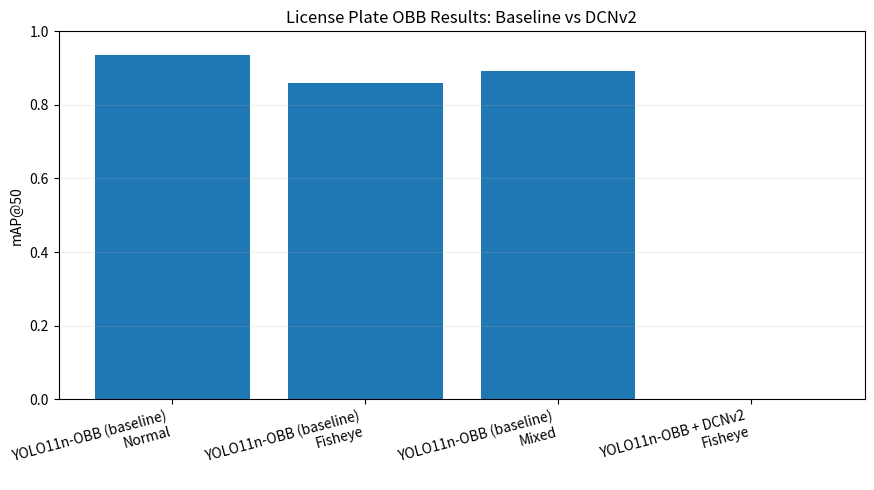

Here is the Python script that generated this plot:
#!/usr/bin/env python3
"""Create comparison table/plot for baseline vs DCNv2 fisheye experiments."""

from __future__ import annotations

import argparse
import csv
from pathlib import Path

import matplotlib.pyplot as plt


def parse_args() -> argparse.Namespace:
    parser = argparse.ArgumentParser(description="Compare baseline and DCNv2 experiment results")
    parser.add_argument("--output", type=Path, default=Path("runs/obb/comparison"), help="Output directory")
    parser.add_argument(
        "--dcn-map50",
        type=float,
        default=None,
        help="Optional DCNv2 fisheye mAP@50 override once available",
    )
    parser.add_argument(
        "--dcn-map5095",
        type=float,
        default=None,
        help="Optional DCNv2 fisheye mAP@50-95 override once available",
    )
    parser.add_argument("--dcn-precision", type=float, default=None, help="Optional DCNv2 precision override")
    parser.add_argument("--dcn-recall", type=float, default=None, help="Optional DCNv2 recall override")
    return parser.parse_args()


def build_table(args: argparse.Namespace) -> list[dict[str, object]]:
    rows = [
        {
            "Model": "YOLO11n-OBB (baseline)",
            "Dataset": "Normal",
            "mAP@50": 0.937,
            "mAP@50-95": 0.890,
            "Precision": 0.931,
            "Recall": 0.889,
            "Params": "~2.7M",
            "GFLOPs": "~6.9",
        },
        {
            "Model": "YOLO11n-OBB (baseline)",
            "Dataset": "Fisheye",
            "mAP@50": 0.860,
            "mAP@50-95": 0.689,
            "Precision": 0.859,
            "Recall": 0.818,
            "Params": "~2.7M",
            "GFLOPs": "~6.9",
        },
        {
            "Model": "YOLO11n-OBB (baseline)",
            "Dataset": "Mixed",
            "mAP@50": 0.891,
            "mAP@50-95": 0.767,
            "Precision": 0.900,
            "Recall": 0.841,
            "Params": "~2.7M",
            "GFLOPs": "~6.9",
        },
        {
            "Model": "YOLO11n-OBB + DCNv2",
            "Dataset": "Fisheye",
            "mAP@50": args.dcn_map50,
            "mAP@50-95": args.dcn_map5095,
            "Precision": args.dcn_precision,
            "Recall": args.dcn_recall,
            "Params": "~2.9M",
            "GFLOPs": "~7.0",
        },
    ]
    return rows


def plot_map50(rows: list[dict[str, object]], output_dir: Path) -> None:
    plot_rows = [r for r in rows if str(r["Dataset"]) in {"Fisheye", "Normal", "Mixed"}]
    labels = [f"{r['Model']}\n{r['Dataset']}" for r in plot_rows]
    values = [float(r["mAP@50"]) if r["mAP@50"] is not None else 0.0 for r in plot_rows]

    fig, ax = plt.subplots(figsize=(9, 5))
    ax.bar(labels, values)
    ax.set_ylim(0, 1)
    ax.set_ylabel("mAP@50")
    ax.set_title("License Plate OBB Results: Baseline vs DCNv2")
    ax.grid(axis="y", alpha=0.2)
    plt.xticks(rotation=15, ha="right")
    fig.tight_layout()
    fig.savefig(output_dir / "map50_comparison.png", dpi=200)
    plt.close(fig)


def main() -> None:
    args = parse_args()
    args.output.mkdir(parents=True, exist_ok=True)

    rows = build_table(args)
    csv_path = args.output / "comparison_table.csv"
    md_path = args.output / "comparison_table.md"

    headers = ["Model", "Dataset", "mAP@50", "mAP@50-95", "Precision", "Recall", "Params", "GFLOPs"]

    with csv_path.open("w", newline="", encoding="utf-8") as f:
        writer = csv.DictWriter(f, fieldnames=headers)
        writer.writeheader()
        writer.writerows(rows)

    md_lines = [
        "| " + " | ".join(headers) + " |",
        "|" + "|".join(["---"] * len(headers)) + "|",
    ]
    for r in rows:
        md_lines.append("| " + " | ".join(str(r[h]) for h in headers) + " |")
    md_path.write_text("\n".join(md_lines) + "\n", encoding="utf-8")

    plot_map50(rows, args.output)

    print(f"Saved: {csv_path}")
    print(f"Saved: {md_path}")
    print(f"Saved: {args.output / 'map50_comparison.png'}")


if __name__ == "__main__":
    main()
